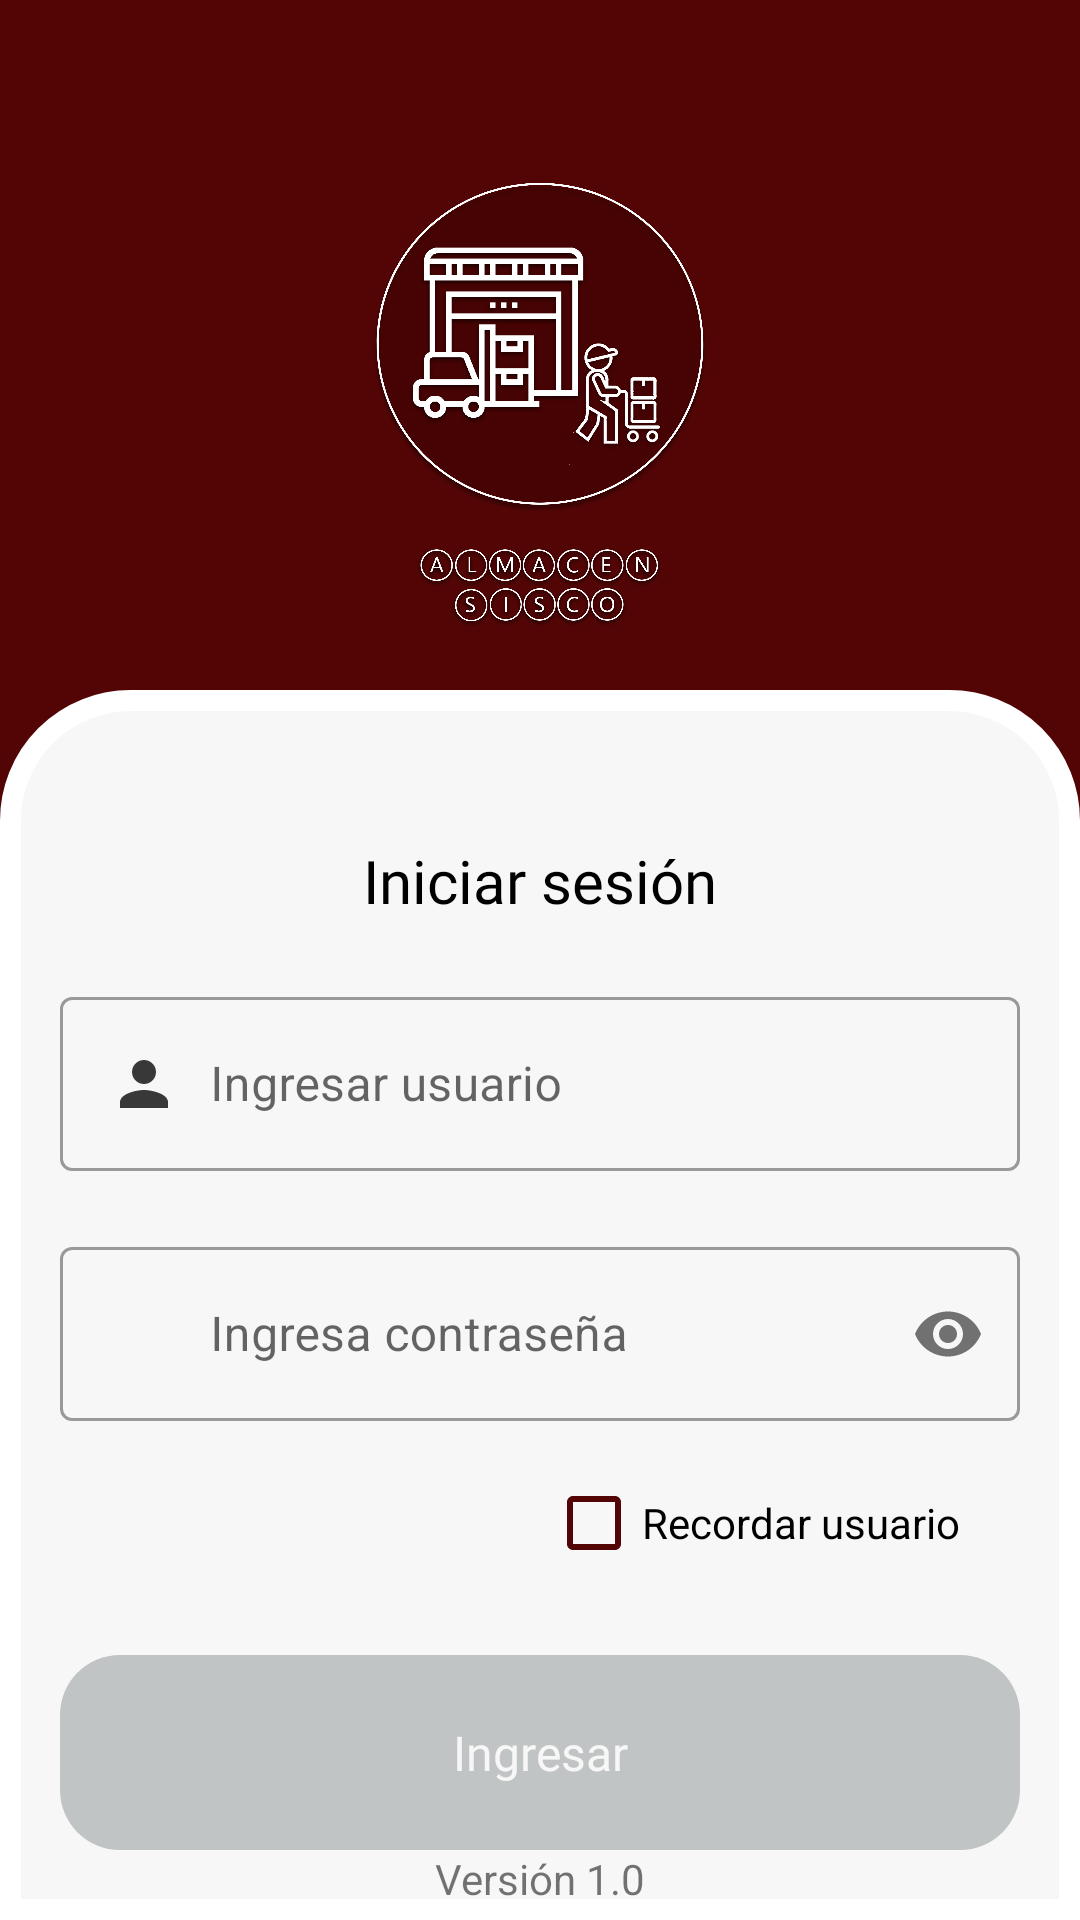

Layout XML and referenced resources for this Android screen:
<!-- AndroidManifest.xml: application theme Theme.AlmacenMexico -->
<!-- res/layout/activity_login.xml -->
<?xml version="1.0" encoding="utf-8"?>
<LinearLayout xmlns:android="http://schemas.android.com/apk/res/android"
    xmlns:app="http://schemas.android.com/apk/res-auto"
    xmlns:tools="http://schemas.android.com/tools"
    android:layout_width="match_parent"
    android:layout_height="wrap_content"
    android:background="@color/primary_color"
    tools:context=".IU.Login.LoginActivity">


    <LinearLayout
        android:layout_width="match_parent"
        android:layout_height="match_parent"
        android:orientation="vertical">

        <androidx.appcompat.widget.AppCompatImageView
            android:id="@+id/btnSettings"
            android:layout_width="wrap_content"
            android:layout_height="wrap_content"
            android:layout_gravity="end"
            android:paddingTop="10dp"
            android:paddingEnd="10dp"
            app:srcCompat="@drawable/ic_settings" />

        <androidx.appcompat.widget.AppCompatImageView
            android:id="@+id/imageView"
            android:layout_width="wrap_content"
            android:layout_height="150dp"
            android:layout_marginStart="100dp"
            android:layout_marginTop="50dp"
            android:layout_marginEnd="100dp"
            app:srcCompat="@drawable/log_almacen" />

        <LinearLayout
            android:layout_width="match_parent"
            android:layout_height="match_parent"
            android:layout_marginTop="20dp"
            android:background="@drawable/boder_superior"
            android:orientation="vertical">

            <TextView
                android:id="@+id/textView"
                android:layout_width="match_parent"
                android:layout_height="wrap_content"
                android:layout_marginTop="50dp"
                android:fontFamily="@font/archivo_black"
                android:gravity="center"
                android:text="@string/inicar"
                android:textColor="@color/black"
                android:textSize="20sp" />

            <com.google.android.material.textfield.TextInputLayout
                android:id="@+id/outlined_text_input_layout"
                style="@style/Widget.MaterialComponents.TextInputLayout.OutlinedBox"
                android:layout_width="match_parent"
                android:layout_height="wrap_content"
                android:layout_marginStart="20dp"
                android:layout_marginTop="20dp"
                android:layout_marginEnd="20dp"
                android:hint="@string/hindIngresar"
                app:layout_constraintLeft_toLeftOf="parent"
                app:layout_constraintRight_toRightOf="parent">

                <com.google.android.material.textfield.TextInputEditText
                    android:id="@+id/edt_usuario"
                    android:layout_width="match_parent"
                    android:layout_height="wrap_content"
                    android:drawableLeft="@drawable/ic_person"
                    android:drawablePadding="10dp"
                    android:inputType="text"
                    android:maxLength="30" />

            </com.google.android.material.textfield.TextInputLayout>


            <com.google.android.material.textfield.TextInputLayout
                android:id="@+id/outlined_password"
                style="@style/Widget.MaterialComponents.TextInputLayout.OutlinedBox"
                android:layout_width="match_parent"
                android:layout_height="wrap_content"
                android:layout_marginStart="20dp"
                android:layout_marginTop="20dp"
                android:layout_marginEnd="20dp"
                android:hint="@string/hindIngreC"
                app:layout_constraintLeft_toLeftOf="parent"
                app:layout_constraintRight_toRightOf="parent"
                app:passwordToggleEnabled="true">

                <com.google.android.material.textfield.TextInputEditText
                    android:id="@+id/edt_password_user"
                    android:layout_width="match_parent"
                    android:layout_height="wrap_content"
                    android:drawableLeft="@drawable/ic_baseline_lock_24"
                    android:drawablePadding="10dp"
                    android:inputType="textPassword"
                    android:maxLength="30"
                    />

            </com.google.android.material.textfield.TextInputLayout>

            <androidx.appcompat.widget.AppCompatCheckBox
                android:id="@+id/checkBox"
                android:layout_width="wrap_content"
                android:layout_height="wrap_content"
                android:layout_gravity="end"
                android:layout_marginTop="10dp"
                android:layout_marginEnd="20dp"
                android:buttonTint="@color/primary_color"
                android:paddingEnd="20dp"
                android:text="Recordar usuario" />

            <androidx.appcompat.widget.AppCompatButton
                android:id="@+id/btnIngresar"
                android:layout_width="match_parent"
                android:layout_height="65dp"
                android:layout_marginStart="20dp"
                android:layout_marginTop="20dp"
                android:layout_marginEnd="20dp"
                android:background="@drawable/enable_disable"
                android:enabled="false"
                android:fontFamily="@font/archivo_black"
                android:text="@string/acceder"
                android:textAllCaps="false"
                android:textColor="@color/humo_white"
                android:textSize="16sp" />

            <androidx.constraintlayout.widget.ConstraintLayout
                android:layout_width="match_parent"
                android:layout_height="match_parent">

                <TextView
                    android:id="@+id/textView3"
                    android:layout_width="match_parent"
                    android:layout_height="wrap_content"
                    android:gravity="center"
                    android:paddingBottom="5dp"
                    android:text="@string/app"
                    app:layout_constraintBottom_toBottomOf="parent" />
            </androidx.constraintlayout.widget.ConstraintLayout>


        </LinearLayout>
    </LinearLayout>
</LinearLayout>
<!-- resources referenced by this layout -->
<resources>
  <color name="black">#FF000000</color>
  <color name="humo_white">#F7F7F7</color>
  <color name="primary_color">#530505</color>
  <!-- drawable boder_superior (drawable) -->
  <?xml version="1.0" encoding="utf-8"?>
  <shape xmlns:android="http://schemas.android.com/apk/res/android">
      <solid android:color="@color/humo_white" />
      
      <stroke
          android:width="7dp"
          android:color="@color/white" />
      
      <corners android:topLeftRadius="40dp" android:topRightRadius="40dp"/>
  
  </shape>
  <!-- drawable enable_disable (drawable) -->
  <?xml version="1.0" encoding="utf-8"?>
  <selector xmlns:android="http://schemas.android.com/apk/res/android">
      <item android:state_enabled="true">
          <shape android:shape="rectangle">
              <corners android:radius="20dp"/>
              <solid android:color="@color/primary_color" />
          </shape>
      </item>
      <item android:state_enabled="false">
          <shape android:shape="rectangle">
              <corners android:radius="20dp"/>
              <solid android:color="@color/gray_disable" />
          </shape>
      </item>
  </selector>
  <!-- drawable ic_baseline_lock_24 (drawable) -->
  <vector android:alpha="0.91" android:height="24dp"
      android:tint="#242424" android:viewportHeight="24"
      android:viewportWidth="24" android:width="24dp" xmlns:android="http://schemas.android.com/apk/res/android">
      <path android:fillColor="@android:color/white" android:pathData="M18,8h-1L17,6c0,-2.76 -2.24,-5 -5,-5S7,3.24 7,6v2L6,8c-1.1,0 -2,0.9 -2,2v10c0,1.1 0.9,2 2,2h12c1.1,0 2,-0.9 2,-2L20,10c0,-1.1 -0.9,-2 -2,-2zM12,17c-1.1,0 -2,-0.9 -2,-2s0.9,-2 2,-2 2,0.9 2,2 -0.9,2 -2,2zM15.1,8L8.9,8L8.9,6c0,-1.71 1.39,-3.1 3.1,-3.1 1.71,0 3.1,1.39 3.1,3.1v2z"/>
  </vector>
  <!-- drawable ic_person (drawable) -->
  <vector android:alpha="0.91" android:height="24dp"
      android:tint="#242424" android:viewportHeight="24"
      android:viewportWidth="24" android:width="24dp" xmlns:android="http://schemas.android.com/apk/res/android">
      <path android:fillColor="@android:color/white" android:pathData="M12,12c2.21,0 4,-1.79 4,-4s-1.79,-4 -4,-4 -4,1.79 -4,4 1.79,4 4,4zM12,14c-2.67,0 -8,1.34 -8,4v2h16v-2c0,-2.66 -5.33,-4 -8,-4z"/>
  </vector>
  <!-- drawable log_almacen: png bitmap (drawable, 818648 bytes) -->
  <string name="acceder">Ingresar</string>
  <string name="app">Versión 1.0</string>
  <string name="hindIngreC">Ingresa contraseña</string>
  <string name="hindIngresar">Ingresar usuario</string>
  <string name="inicar">Iniciar sesión</string>
  <style name="Theme.AlmacenMexico" parent="Theme.MaterialComponents.DayNight.DarkActionBar">
          
          <item name="colorPrimary">@color/primary_color</item>
          <item name="colorPrimaryVariant">@color/primary_color</item>
          <item name="colorOnPrimary">@color/white</item>
          
          <item name="colorSecondary">@color/teal_200</item>
          <item name="colorSecondaryVariant">@color/teal_700</item>
          <item name="colorOnSecondary">@color/black</item>
          
  
          
  
          
      </style>
  <color name="white">#FFFFFFFF</color>
  <color name="gray_disable">#C1C4C4</color>
  <color name="teal_200">#FFFFFFFF</color>
  <color name="teal_700">#000000</color>
</resources>
